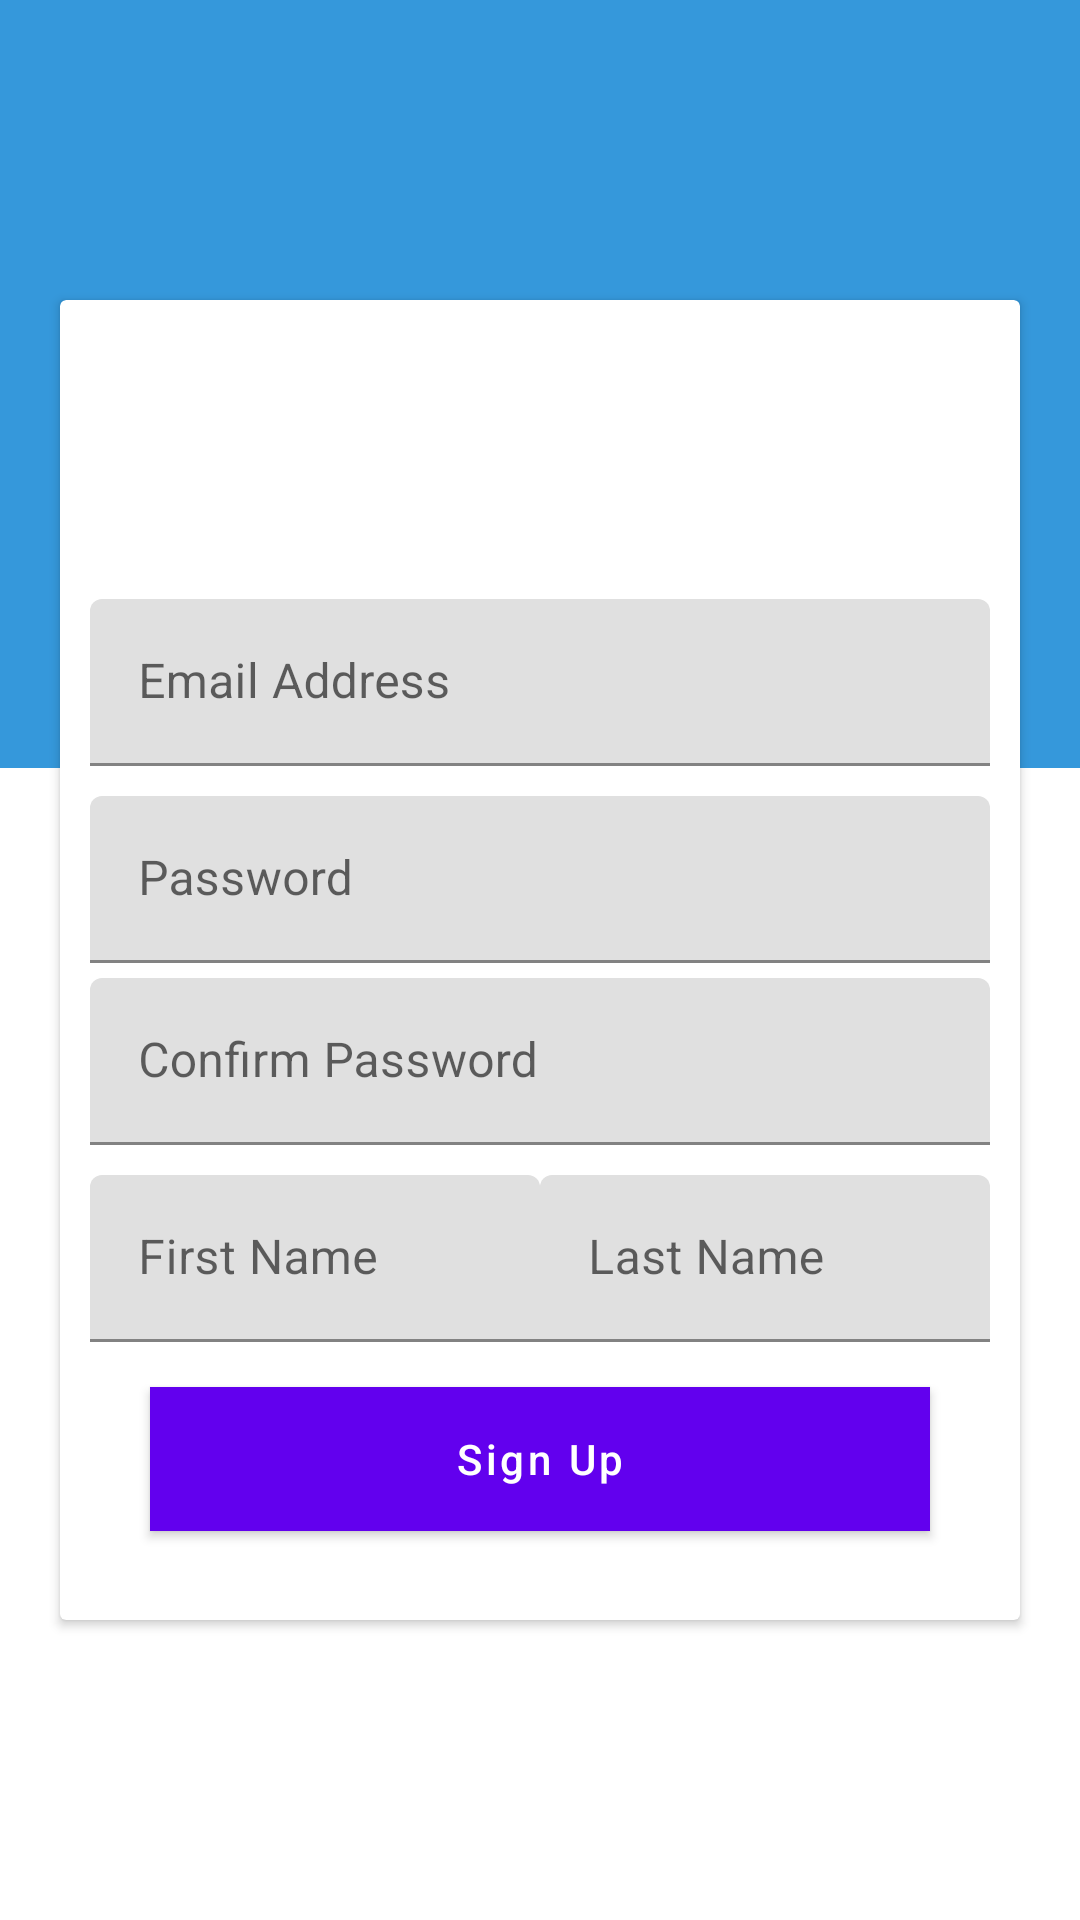

This screen was rendered from an Android layout file. Write that file and the resources it references.
<!-- AndroidManifest.xml: application theme AppTheme -->
<!-- res/layout/activity_sign_up.xml -->
<?xml version="1.0" encoding="utf-8"?>
<android.support.design.widget.CoordinatorLayout
    xmlns:android="http://schemas.android.com/apk/res/android"
    xmlns:app="http://schemas.android.com/apk/res-auto"
    xmlns:tools="http://schemas.android.com/tools"
    android:layout_width="match_parent"
    android:layout_height="match_parent"
    tools:context=".LoginActivity">

    <LinearLayout
        android:layout_width="match_parent"
        android:layout_height="match_parent"
        android:orientation="vertical">

        <LinearLayout
            android:id="@+id/viewA"
            android:layout_width="match_parent"
            android:layout_height="match_parent"
            android:layout_weight="0.6"
            android:background="@color/mainColor"
            android:orientation="horizontal"/>

        <LinearLayout
            android:id="@+id/viewB"
            android:layout_width="match_parent"
            android:layout_height="match_parent"
            android:layout_weight="0.4"

            android:orientation="horizontal"/>

    </LinearLayout>

    <android.support.v7.widget.CardView
        android:layout_marginLeft="20dp"
        android:layout_marginRight="20dp"
        android:layout_marginTop="100dp"
        android:layout_marginBottom="100dp"
        android:layout_width="match_parent"
        android:layout_height="match_parent"
        app:layout_anchor="@id/viewA"
        app:layout_anchorGravity="bottom|center">

        <LinearLayout

            android:layout_width="match_parent"
            android:layout_height="match_parent"
            android:gravity="center"
            android:orientation="vertical">
            >

            <ImageView
                android:id="@+id/cameraSignUpIvId"
                android:layout_width="80dp"
                android:layout_height="80dp"
                android:src="@drawable/addphotoicon"
                android:tint="@color/mainColor" />

            <android.support.design.widget.TextInputLayout
                android:layout_width="match_parent"
                android:layout_height="wrap_content"
                android:layout_marginLeft="10dp"
                android:layout_marginTop="5dp"
                android:layout_marginRight="10dp">

                <EditText
                    android:id="@+id/emailSignUpEtId"
                    android:layout_width="match_parent"
                    android:layout_height="wrap_content"
                    android:hint="Email Address"
                    android:imeOptions="actionNext"
                    android:inputType="textEmailAddress"
                    android:singleLine="true" />
            </android.support.design.widget.TextInputLayout>

            <android.support.design.widget.TextInputLayout
                android:layout_width="match_parent"
                android:layout_height="wrap_content"
                android:layout_marginLeft="10dp"
                android:layout_marginTop="10dp"
                android:layout_marginRight="10dp">

                <EditText
                    android:id="@+id/passwordSignUpEtId"
                    android:layout_width="match_parent"
                    android:layout_height="wrap_content"
                    android:hint="Password"
                    android:imeOptions="actionNext"
                    android:inputType="textPassword"
                    android:singleLine="true" />
            </android.support.design.widget.TextInputLayout>

            <android.support.design.widget.TextInputLayout
                android:layout_width="match_parent"
                android:layout_height="wrap_content"
                android:layout_marginLeft="10dp"
                android:layout_marginTop="5dp"
                android:layout_marginRight="10dp">

                <EditText
                    android:id="@+id/confirmpasswordSignUpEtId"
                    android:layout_width="match_parent"
                    android:layout_height="wrap_content"
                    android:hint="Confirm Password"
                    android:imeOptions="actionNext"
                    android:inputType="textPassword"
                    android:singleLine="true" />
            </android.support.design.widget.TextInputLayout>

            <LinearLayout
                android:layout_width="match_parent"
                android:layout_height="wrap_content"
                android:layout_marginLeft="10dp"
                android:layout_marginTop="10dp"
                android:layout_marginRight="10dp"
                android:orientation="horizontal"
                android:weightSum="2">

                <android.support.design.widget.TextInputLayout
                    android:layout_width="match_parent"
                    android:layout_height="wrap_content"
                    android:layout_weight="1">

                    <EditText
                        android:id="@+id/firtnameSignUpEtId"
                        android:layout_width="match_parent"
                        android:layout_height="wrap_content"
                        android:hint="First Name"
                        android:imeOptions="actionNext"
                        android:singleLine="true" />
                </android.support.design.widget.TextInputLayout>

                <android.support.design.widget.TextInputLayout
                    android:layout_width="match_parent"
                    android:layout_height="wrap_content"
                    android:layout_weight="1">

                    <EditText
                        android:id="@+id/lastnameSignUpEtId"
                        android:layout_width="match_parent"
                        android:layout_height="wrap_content"
                        android:hint="Last Name"
                        android:imeOptions="actionDone"
                        android:singleLine="true" />
                </android.support.design.widget.TextInputLayout>


            </LinearLayout>

            <Button
                android:textColor="@color/white"
                android:id="@+id/SignUpbtnId"
                android:layout_width="match_parent"
                android:layout_height="wrap_content"
                android:layout_marginLeft="30dp"
                android:layout_marginTop="15dp"
                android:layout_marginRight="30dp"
                android:layout_marginBottom="15dp"
                android:background="@color/mainColor"
                android:text="Sign Up"
                android:textAllCaps="false" />

        </LinearLayout>

    </android.support.v7.widget.CardView>


</android.support.design.widget.CoordinatorLayout>
<!-- resources referenced by this layout -->
<resources>
  <color name="mainColor">#3598DB</color>
  <color name="white">#FFFFFF</color>
</resources>
